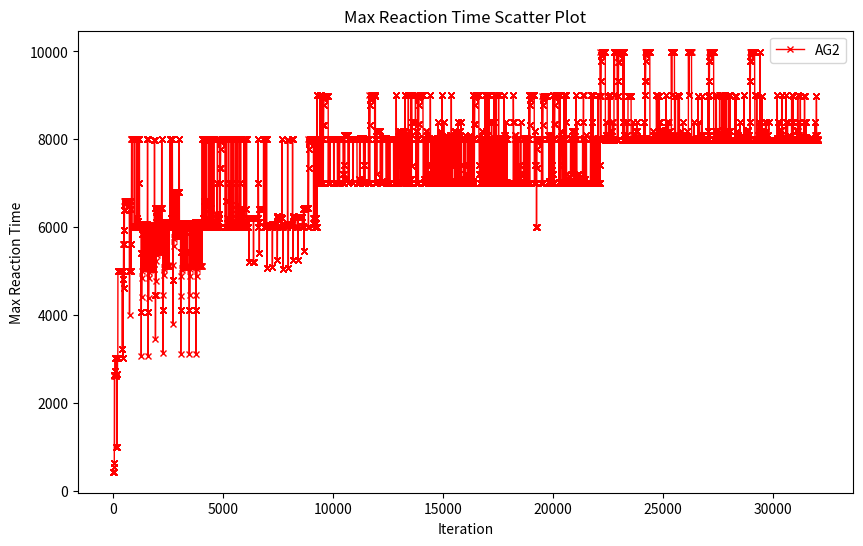

Python code for this plot:
#!/usr/bin/env python3
# -*- coding: utf-8 -*-
"""
Created on Mon May 05 10:25:52 2025

It implements the methods described in the paper
   Shumo Wang, Enrico Bini, Martina Maggio
   "Understanding Jitter Propagation in Task Chains"

@author: Shumo Wang
"""

# Event and Task classes
import datetime
import math
import random
import numpy as np
from scipy.optimize import basinhopping
import matplotlib.pyplot as plt
import seaborn as sns

class Event:
    def __init__(self, event_type, period, offset, jitter, id=None):
        self.id = id
        self.event_type = event_type  # "read" or "write"
        self.period = period
        self.offset = offset
        self.jitter = jitter
        self.read_time = 0
        self.write_time = 0
        # print(f"event {self.event_type}_{self.id},  period: {self.period}, offset: {self.offset}, jitter: {self.jitter}.")

    def __repr__(self):
        return (
            f"Event(type={self.event_type},id={self.id}, period={self.period}, "
            f"offset={self.offset}, jitter={self.jitter}, read_time={self.read_time:.2f}, "
            f"write_time={self.write_time:.2f}"
        )

    def get_trigger_time(self, j):
        random_jitter = random.uniform(0, self.jitter)
        tj = j * self.period + self.offset + random_jitter
        # print(f"event {self.event_type}_{self.id}, j: {j}, trigger_time: {tj:.2f}.")
        return tj


class Task:
    def __init__(self, read_event, write_event, id=None):
        self.id = id
        self.read_event = read_event
        self.write_event = write_event
        self.period = read_event.period
        self.offset = read_event.offset
        self.jitter = 0
        # print(f"task_{self.id}, period: {self.period}, offset: {self.offset}, read_event: {self.read_event.event_type}_{self.read_event.id}, write_event: {self.write_event.event_type}_{self.write_event.id}.")

    def __repr__(self):
        return (
            f"Task(period={self.period}, offset={self.offset}, "
            f"read_event={self.read_event}, write_event={self.write_event})"
        )


# random events
class RandomEvent:
    def __init__(
        self,
        num_tasks,
        periods,
        max_offset,
        max_jitter,
    ):
        self.num_tasks = num_tasks
        self.periods = periods
        self.max_offset = max_offset
        self.max_jitter = max_jitter
        self.tasks = self.generate_events_tasks()

    def generate_events_tasks(self):
        read_events = []
        write_events = []
        events = []
        tasks = []
        for i in range(self.num_tasks):
            # 随机生成周期
            period = random.choice(self.periods)

            # 随机生成偏移量，确保偏移量小于周期
            read_offset = random.randint(
                0, min(self.max_offset, period - 1)
            )
            # LET
            write_offset = read_offset + period

            # 随机生成抖动
            jitter = random.randint(0, self.max_jitter)

            # 创建读事件和写事件
            read_event = Event(
                event_type="read",
                period=period,
                offset=read_offset,
                jitter=jitter,
                id=i,
            )
            write_event = Event(
                event_type="write",
                period=period,
                offset=write_offset,
                jitter=jitter,
                id=i,
            )
            read_events.append(read_event)
            write_events.append(write_event)
            events.append((read_event, write_event))

            task = Task(read_event=read_event, write_event=write_event, id=i)
            tasks.append(task)

        return tasks

    def get_tasks(self):
        return self.tasks



# Euclide's algorithm for coefficients of Bezout's identity
def euclide_extend(a, b):
    r0 = int(a)
    r1 = int(b)
    s0 = 1
    s1 = 0
    t0 = 0
    t1 = 1
    while r1 != 0:
        q = r0 // r1
        new_r = r0 % r1
        new_s = s0 - q * s1
        new_t = t0 - q * t1
        r0 = r1
        s0 = s1
        t0 = t1
        r1 = new_r
        s1 = new_s
        t1 = new_t
    return (r0, s0, t0)


# effective event
# Algorithm 2 line 1
def effective_event(w, r):
    w_star = None
    r_star = None
    delta = r.offset - w.offset
    #    print(f"delta: {delta}.")
    (G, pw, pr) = euclide_extend(w.period, r.period)
    # print(f"G: {G}.")
    T_star = max(w.period, r.period)
    #    print(f"T_star: {T_star}.")

    if w.period == r.period:  # Theorem 12
        #   print(f"periods are equal. Theorem 12.")
        if (
            w.jitter <= (delta % T_star) & (delta % T_star) < (T_star - r.jitter)
        ):  # Formula (14)
            w_jitter_star = w.jitter
            r_jitter_star = r.jitter  # Formula (15)
            if delta < 0:
                # print(f"delta < 0. Formula (15).")
                w_offser_star = w.offset
                r_offset_star = w.offset + (delta % T_star)  # Formula (15)
            else:
                # print(f"delta >= 0. Formula (15).")
                w_offser_star = r.offset - (delta % T_star)  # Formula (15)
                r_offset_star = r.offset
        else:
            # print(f"Does not conform to Theorem 12, Formula (14).")
            return False
    elif w.period > r.period:
        if w.jitter == r.jitter == 0:  # Lemma (15)
            #  print(f"w.period > r.period, without jitter. Lemma (15), Formula (28).")
            kw = max(0, ((delta - r.period) // w.period) + 1)
            w_offser_star = w.offset + kw * w.period
            w_jitter_star = 0
            r_offset_star = w_offser_star + (delta % G)
            r_jitter_star = r.period - G  # Formula (28)
        elif (r.period + r.jitter) <= (
            w.period - w.jitter
        ):  # Formula (17) Theorem (13)
            #  print(f"w.period > r.period, with jitter. Theorem (13), Formula (17).")
            kw = max(0, ((delta + r.jitter - r.period) // w.period) + 1)  # Formula (19)
            w_offser_star = w.offset + kw * w.period
            w_jitter_star = w.jitter
            r_offset_star = w_offser_star
            r_jitter_star = r.period + w.jitter  # Formula (18)
        else:
            # print(f"Does not conform to Theorem (13), Formula (17).")
            return False
    elif w.period < r.period:
        if w.jitter == r.jitter == 0:  # Lemma (16)
            #  print(f"w.period < r.period, without jitter. Lemma (16), Formula (30).")
            kr = max(0, math.ceil(-delta / r.period))
            r_offset_star = r.offset + kr * r.period
            r_jitter_star = 0
            w_offser_star = r_offset_star - (delta % G) - w.period + G
            w_jitter_star = w.period - G  # Formula (30)
        elif (w.period + w.jitter) <= (
            r.period - r.jitter
        ):  # Formula (22) Theorem (14)
            #  print(f"w.period < r.period, with jitter. Theorem (14), Formula (22).")
            kr = max(0, math.ceil((w.jitter - delta) / r.period))  # Formula (25)
            r_offset_star = r.offset + kr * r.period
            r_jitter_star = r.jitter  # Formula (23)
            w_offser_star = r_offset_star - w.period
            w_jitter_star = w.period + r.jitter  # Formula (24)
        else:
            # print(f"Does not conform to Theorem (14), Formula (22).")
            return False
    else:
        # print(f"Does not exist effective write/read event series.")
        return False

    w_star = Event(
        id=w.id,
        event_type="write_star",
        period=T_star,
        offset=w_offser_star,
        jitter=w_jitter_star,
    )
    r_star = Event(
        id=r.id,
        event_type="read_star",
        period=T_star,
        offset=r_offset_star,
        jitter=r_jitter_star,
    )
    # print(f"w_star : period: {w_star.period}, offset: {w_star.offset}, jitter: {w_star.jitter}")
    # print(f"r_star : period: {r_star.period}, offset: {r_star.offset}, jitter: {r_star.jitter}")

    return (w_star, r_star)


def combine_no_free_jitter(task1, task2):
    r1 = task1.read_event
    w1 = task1.write_event
    r2 = task2.read_event
    w2 = task2.write_event

    result = effective_event(w1, r2)
    # print(result)
    if result:
        (w1_star, r2_star) = result
    else:
        # print("==========FAILED TO EFFECTIVE EVENT==========")
        return False
    T_star = w1_star.period  # line 2
    if task1.period > task2.period:  # line 4
        r_1_2_offset = r1.offset + w1_star.offset - w1.offset  # line 5
        r_1_2_jitter = r1.jitter  # line 6
        m2 = w2.offset - r2.offset - r2.jitter
        M2 = w2.offset - r2.offset + w2.jitter  # line 7
        w_1_2_offset = r2_star.offset + m2
        w_1_2_jitter = r2_star.jitter + M2 - m2  # line 8
    elif task1.period < task2.period:  # line 9
        w_1_2_offset = w2.offset + r2_star.offset - r2.offset  # line 10
        w_1_2_jitter = w2.jitter  # line 11
        m1 = w1.offset - r1.offset - r1.jitter
        M1 = w1.offset - r1.offset + w1.jitter  # line 12
        r_1_2_offset = w1_star.offset - M1
        r_1_2_jitter = w1_star.jitter + M1 - m1  # line 13
    else:  # line 14
        r_1_2_offset = r1.offset + w1_star.offset - w1.offset
        r_1_2_jitter = r1.jitter
        w_1_2_offset = w2.offset + r2_star.offset - r2.offset
        w_1_2_jitter = w2.jitter

    combined_id = f"{task1.id}_{task2.id}"
    r_1_2 = Event(
        id=combined_id,
        event_type="read_combined",
        period=T_star,
        offset=r_1_2_offset,
        jitter=r_1_2_jitter,
    )  # line 19
    w_1_2 = Event(
        id=combined_id,
        event_type="write_combined",
        period=T_star,
        offset=w_1_2_offset,
        jitter=w_1_2_jitter,
    )  # line 20
    # print(f"period: {r_1_2.period}, offset: {r_1_2.offset}, jitter: {r_1_2.jitter}")
    # print(f"period: {w_1_2.period}, offset: {w_1_2.offset}, jitter: {w_1_2.jitter}")
    return (r_1_2, w_1_2)


# e2e
def e2e(r, w):
    #    print("================E2E====================")
    min_e2e = w.offset - r.offset - r.jitter
    max_e2e = w.offset + w.jitter - r.offset
    #    print(f"min_e2e: {min_e2e}, max_e2e: {max_e2e}")
    return (min_e2e, max_e2e)


def chain_asc_no_free_jitter(tasks):
    #    print("================CHAIN_ASC====================")
    n = len(tasks)
    current_task = tasks[0]

    for i in range(1, n):
        #   print(f"================Combining task {current_task.id} and {tasks[i].id}====================")
        result = combine_no_free_jitter(current_task, tasks[i])
        if result is False:
            #  print("================CHAIN_ASC END====================")
            # print(f"Failed to combine task {current_task.id} and task {tasks[i].id}.")
            return False
        else:
            (r, w) = result
            #  print("================UPDATE combined task====================")
            current_task = Task(read_event=r, write_event=w, id=r.id)

    return e2e(r, w), r, w, current_task


def our_chain(tasks):
    final_combine_result = chain_asc_no_free_jitter(tasks)
    if final_combine_result:
        final_e2e, final_r, final_w, final_task = final_combine_result
        # print(
        #     f"final_e2e: min_e2e: {final_e2e[0]}, max_e2e: {final_e2e[1]}, max_reaction_time: {final_e2e[1] + final_r.period}, min_reaction_time: {final_e2e[0] + final_r.period}"
        # )
        # print(
        #     f"final_r: period: {final_r.period}, offset: {final_r.offset}, jitter: {final_r.jitter}"
        # )
        # print(
        #     f"final_w: period: {final_w.period}, offset: {final_w.offset}, jitter: {final_w.jitter}"
        # )
        return final_e2e, final_r, final_w, final_task
    else:
        #   print("Failed to combine predecessor and successor results.")
        return False


    

def objective_function2(x, num_tasks, periods, max_offset, max_jitter,visited_results, iteration):
    tasks = []
    for i in range(num_tasks):
        period = int(x[i * 3])
        offset = int(x[i * 3 + 1])
        jitter = int(x[i * 3 + 2])

        read_event = Event(event_type="read", period=period, offset=offset, jitter=jitter, id=i)
        write_event = Event(event_type="write", period=period, offset=offset+period, jitter=jitter, id=i)
        tasks.append(Task(read_event=read_event, write_event=write_event, id=i))

    our = our_chain(tasks)
    
    if our is False:
        return 999
    else:
        final_e2e, final_r, final_w, final_task = our
        final_e2e_max = final_e2e[1] + final_r.period

    # 检查是否重复
    if final_e2e_max in visited_results:
        with open(log_file2, "a") as file:
            file.write(f"检测到超周期！迭代次数: {iteration}, max_reaction_time2: {final_e2e_max}\n")
        print(f"检测到超周期！迭代次数: {iteration}, max_reaction_time2: {final_e2e_max}")
    else:
        visited_results.add(final_e2e_max)

    if log2 is True:
        with open(log_file2, "a") as file:
            file.write(f"==================Iteration AG: {objective_function2.iteration}======================\n")
            if our is not False:
                file.write(f"final_e2e: max_reaction_time: {final_e2e_max}\n")
                file.write(f"final_r: period: {final_r.period}, offset: {final_r.offset}, jitter: {final_r.jitter}\n")
                file.write(f"final_w: period: {final_w.period}, offset: {final_w.offset}, jitter: {final_w.jitter}\n")
                file.write(f"Tasks:\n")
                for i, task in enumerate(tasks):
                    file.write(f"   Task {i}: {task.read_event.event_type}_{task.read_event.id}, "
                            f"period={task.read_event.period}, offset={task.read_event.offset}, jitter={task.read_event.jitter}\n")
                    file.write(f"   Task {i}: {task.write_event.event_type}_{task.write_event.id}, "
                            f"period={task.write_event.period}, offset={task.write_event.offset}, jitter={task.write_event.jitter}\n")
            else:
                file.write(f"NULL\n")

    objective_function2.iteration += 1
    results_function2.append(final_e2e_max)

    return -final_e2e_max

def take_step(x):
    new_x = x.copy()
    i = random.randint(0, len(x) // 3 - 1)
    while True:
        new_period = random.choice(periods)  # 从指定的周期列表中随机选择周期
        if new_period in periods:
            break
    # print(f"new_period: {new_period}")
    new_x[3*i] = new_period  # 更新周期值
    new_x[3*i + 1] = random.randint(0, max_offset)  # 随机改变偏移
    new_x[3*i + 2] = random.randint(0, max_jitter)  # 随机改变抖动


    return new_x


def maximize_reaction_time(num_tasks, periods, max_offset, max_jitter):
    initial_guess = []
    for _ in range(num_tasks):
        initial_guess.extend([
            random.choice(periods),  # period
            random.randint(0, max_offset),           # offset
            random.randint(0, max_jitter)            # jitter
        ])
    print(f"Initial guess: {initial_guess}")
    bounds = [(periods[0], periods[-1]), (0, max_offset), (0, max_jitter)] * num_tasks

    minimizer_kwargs = {"method": "L-BFGS-B", "bounds": bounds}
    # 初始化记录状态的集合
    visited_results = set()
    # 使用闭包封装 objective_function

    def objective2(x):
        return objective_function2(x, num_tasks, periods, max_offset, max_jitter, visited_results, objective_function2.iteration)


    objective_function2.iteration = 0


    result2 = basinhopping(
        objective2,
        initial_guess,
        minimizer_kwargs=minimizer_kwargs,
        niter=2000,
        T=1.0,
        take_step=lambda x: take_step(x),
        accept_test=lambda x_new, x_old, **kwargs: True
    )   

    max_reaction_time2 = -result2.fun
    return  max_reaction_time2

def plot_reaction_time_distribution( results2, title="Max Reaction Time Distribution", fig_file=None):
    """
    绘制两个目标函数的最大反应时间分布的箱形图，并显示最大值、最小值和平均值。

    参数:
    results1 (list): 第一个目标函数的结果列表。
    results2 (list): 第二个目标函数的结果列表。
    title (str): 图表的标题，默认为 "Max Reaction Time Distribution"。
    """

    # 将结果转换为适合绘图的格式
    data = {
        "AG2": results2 if results2 else [0]
    }

    if not results2:
        AG2 = {"max": 0, "min": 0, "mean": 0}
    else:
        AG2 = {
            "max": np.max(results2),
            "min": np.min(results2),
            "mean": np.mean(results2)
        }
    # 创建箱形图
    plt.figure(figsize=(12, 6))
    sns.boxplot(data=data)
    plt.title(title)
    plt.ylabel("Max Reaction Time")
    plt.xlabel(f"num_tasks {num_tasks}\n"
        f"AG2 (Max: {AG2['max']:.2f}, Min: {AG2['min']:.2f}, Mean: {AG2['mean']:.2f})")


    # 添加标注
    stats = [AG2]  # 将两个目标函数的统计信息存储在一个列表中
    for i, values in enumerate(stats):
        max_val = values["max"]
        min_val = values["min"]
        mean_val = values["mean"]
        
        # 添加最大值标注
        plt.text(i, max_val, f"Max: {max_val:.2f}", ha="center", va="bottom", fontsize=10, color="blue")
        
        # 添加最小值标注
        plt.text(i, min_val, f"Min: {min_val:.2f}", ha="center", va="top", fontsize=10, color="red")
        
        # 添加平均值标注
        plt.text(i, mean_val, f"Mean: {mean_val:.2f}", ha="center", va="bottom", fontsize=10, color="black")

    plt.savefig(fig_file)
    plt.show()

def plot_scatter( results2, title="Max Reaction Time Scatter Plot", fig_file=None):
    """
    绘制两个目标函数的最大反应时间的散点图。

    参数:
    results1 (list): 第一个目标函数的结果列表。
    results2 (list): 第二个目标函数的结果列表。
    title (str): 图表的标题，默认为 "Max Reaction Time Scatter Plot"。
    fig_file (str): 保存图表的文件路径。
    """
    plt.figure(figsize=(10, 6))
    # plt.scatter(range(len(results2)), results2, label="AG2", color="red", alpha=0.6)
    plt.plot(range(len(results2)), results2, label="AG2", color="red", marker='x', linestyle='-', linewidth=1, markersize=4)
    plt.title(title)
    plt.xlabel("Iteration")
    plt.ylabel("Max Reaction Time")
    plt.legend()
    if fig_file:
        plt.savefig(fig_file)
    plt.show()

# init
print("================INIT====================")

num_tasks = 5  # 任务数量
periods = [1, 2, 5, 10, 20, 50, 100, 200, 1000]
# periods = [1, 2, 5, 10, 20]
max_offset = 10  # 最大偏移量
max_jitter = 5  # 最大抖动
all_final_e2e_max = []

results_function2 = []
log2 = False


print(f"num_tasks: {num_tasks}, max_offset: {max_offset}, max_jitter: {max_jitter}")

timestamp = datetime.datetime.now().strftime("%Y%m%d_%H%M%S")

log_file2 = f"AG_{num_tasks}_{timestamp}.txt"
fig_file = f"box_{num_tasks}_{timestamp}.png"

print("================REACTION TIME ANALYSIS====================")
max_reaction_time2 = maximize_reaction_time(num_tasks, periods, max_offset, max_jitter)
print(f"AG Maximized reaction time: {max_reaction_time2:.2f}")

if log2 is True:
    with open(log_file2, "a") as file:  
        file.write(f"==================Final AG======================\n")
        file.write(f"AG Maximized reaction time: {max_reaction_time2:.2f}\n")
    print(f"Results written to {log_file2}")

print("================PLOTTING====================")
# 绘制箱形图
# plot_reaction_time_distribution( results_function2, title="Max Reaction Time Distribution", fig_file=fig_file)

scatter_fig_file = f"scatter_{num_tasks}_{timestamp}.png"
plot_scatter(results_function2, title="Max Reaction Time Scatter Plot", fig_file=scatter_fig_file)
